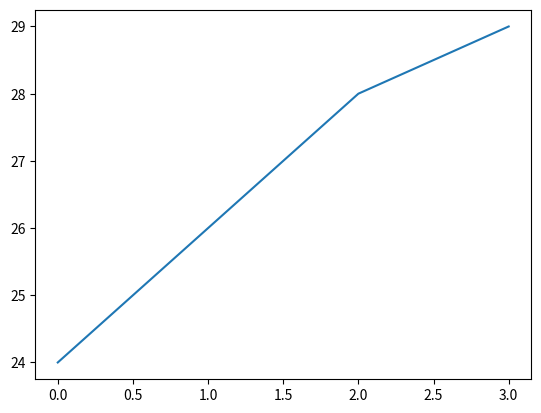

Here is the Python script that generated this plot:
import pandas as pd 
import matplotlib.pyplot as plt

data = {
    'name':['Ana', 'Bob', 'John', 'Mike'],
    'Age':[24,26,28,29],
    'height':[176,165,187,182],
    'gender':['f','m','m','m']
}

df = pd.DataFrame(data)
print(df)
print(df.size)
print(df.dtypes)
print(df.T)

print(df['name'].iloc[1])
print(df.iloc[1])

# plotting data

df['Age'].plot()
plt.show()